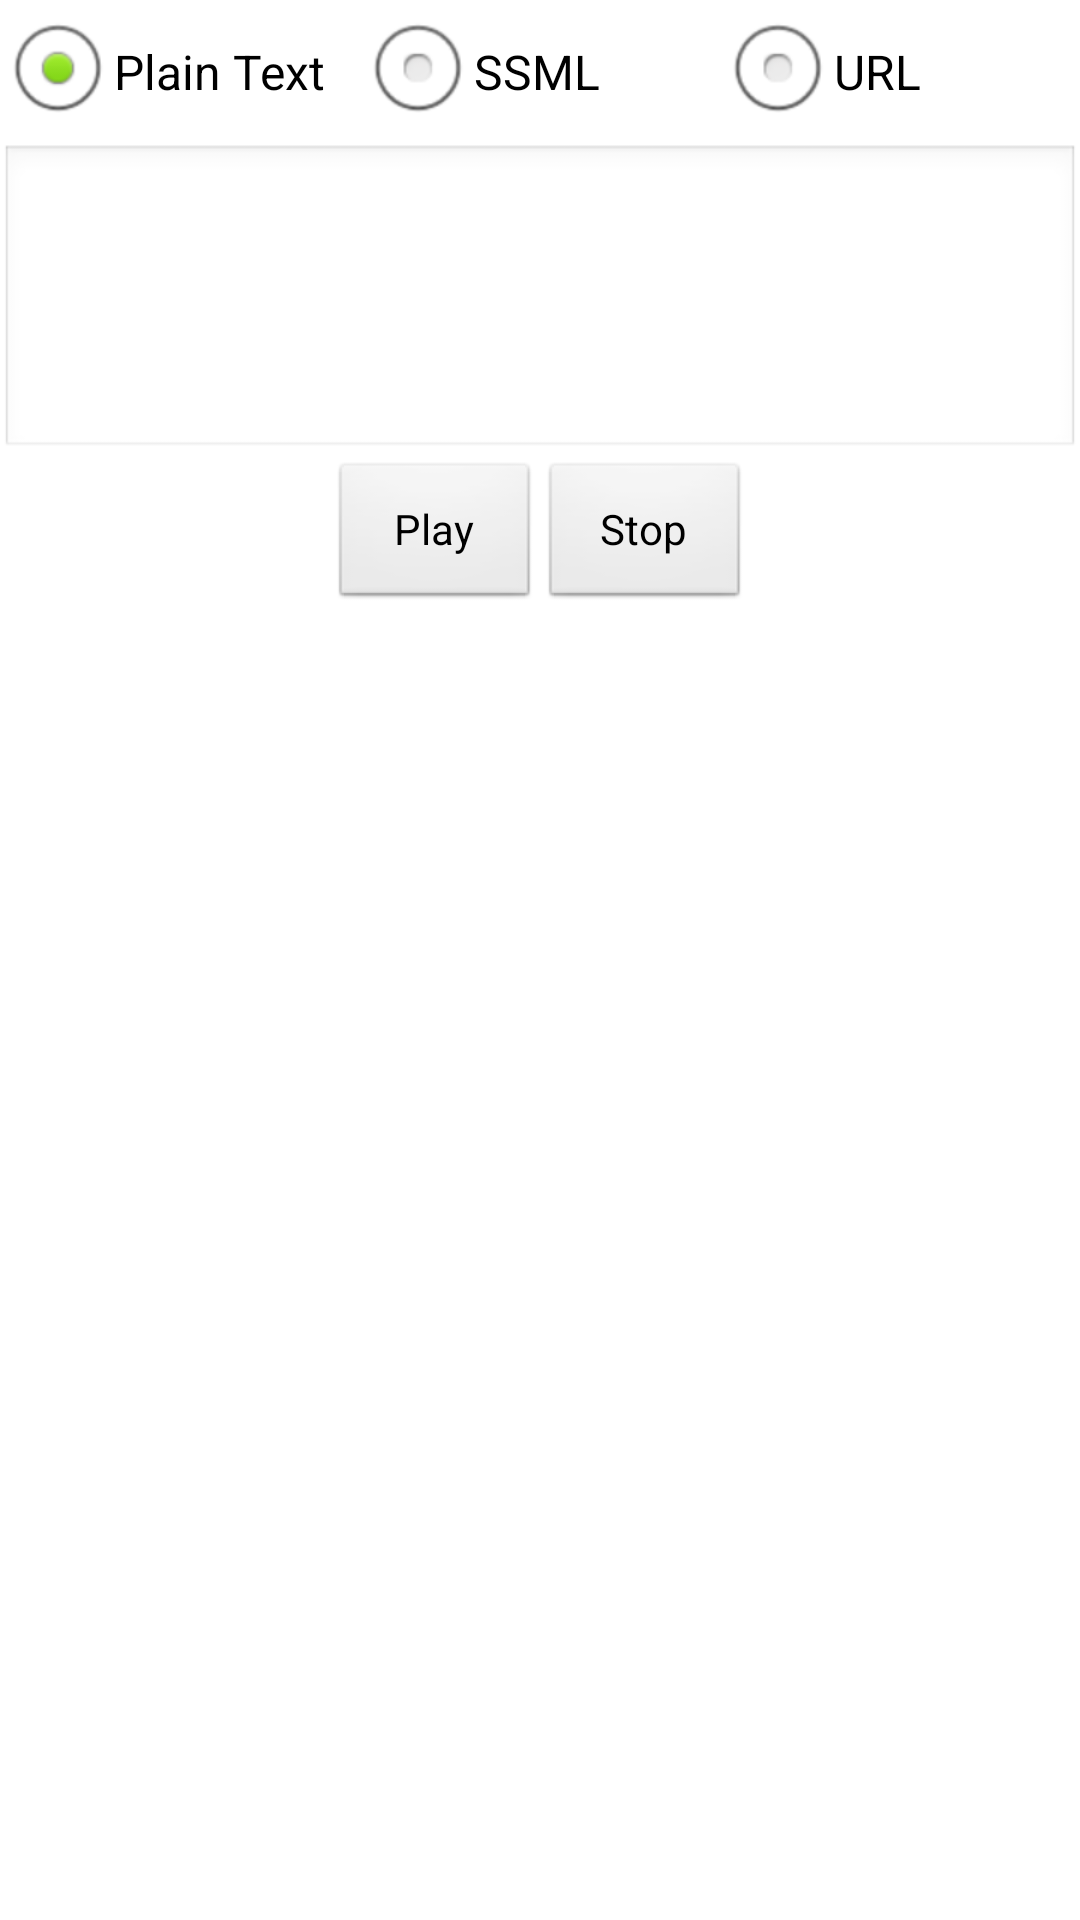

Here is an Android app screen rendered from its layout file. Give the layout XML and the strings, colors and styles it references.
<!-- AndroidManifest.xml: application theme AppTheme -->
<!-- res/layout/fragment_play.xml -->
<?xml version="1.0" encoding="utf-8"?>
<RelativeLayout xmlns:android="http://schemas.android.com/apk/res/android"
    xmlns:android1="http://schemas.android.com/apk/res/android"
    android:layout_width="wrap_content"
    android:layout_height="wrap_content"
    android:orientation="vertical">

    <LinearLayout
        android1:id="@+id/linearLayout1"
        android1:layout_width="match_parent"
        android1:layout_height="wrap_content"
        android1:layout_alignParentLeft="true" >

        <RadioGroup
            android:id="@+id/optionsRadio"
            android:layout_width="match_parent"
            android:layout_height="wrap_content"
            android:layout_above="@+id/fbplacename"
            android:layout_alignParentLeft="true"
            android:orientation="horizontal" >

            <RadioButton
                android:id="@+id/plainRadio"
                android:layout_width="0dp"
                android:layout_height="wrap_content"
                android:layout_weight="1"
                android:checked="true"
                android:text="Plain Text" />

            <RadioButton
                android:id="@+id/SSMLRadio"
                android:layout_width="0dp"
                android:layout_height="wrap_content"
                android:layout_weight="1"
                android:text="SSML" />

            <RadioButton
                android:id="@+id/URLRadio"
                android:layout_width="0dp"
                android:layout_height="wrap_content"
                android:layout_weight="1"
                android:text="URL" />
        </RadioGroup>
    </LinearLayout>

    <LinearLayout
        android1:id="@+id/gridLayout1"
        android1:layout_width="match_parent"
        android1:layout_height="wrap_content"
        android:layout_gravity="center"
        android1:layout_below="@+id/linearLayout1" >

        <EditText
            android1:id="@+id/playText"
            android1:layout_width="match_parent"
            android1:layout_height="match_parent"
            android1:layout_alignParentLeft="true"
            android:lines="4"
            android:scrollbars="vertical"
            android1:ems="10"
            android1:inputType="textMultiLine" >
        </EditText>
    </LinearLayout>

    <LinearLayout
        android1:layout_width="wrap_content"
        android:layout_height="wrap_content"
        android1:layout_below="@+id/gridLayout1"
        android1:layout_centerHorizontal="true" >

        <Button
            android1:id="@+id/playButton"
            android1:layout_width="70dp"
            android1:layout_height="50dp"
            android1:layout_alignBottom="@+id/stopButton"
            android1:layout_centerHorizontal="true"
            android1:text="Play" />

        <Button
            android1:id="@+id/stopButton"
            android1:layout_width="70dp"
            android1:layout_height="50dp"
            android1:layout_alignParentBottom="true"
            android1:layout_alignParentRight="true"
            android1:text="Stop" />
    </LinearLayout>

</RelativeLayout>
<!-- resources referenced by this layout -->
<resources>
  <style name="AppTheme" parent="AppBaseTheme">
          
      </style>
  <style name="AppBaseTheme" parent="android:Theme.Light">
          
      </style>
</resources>
